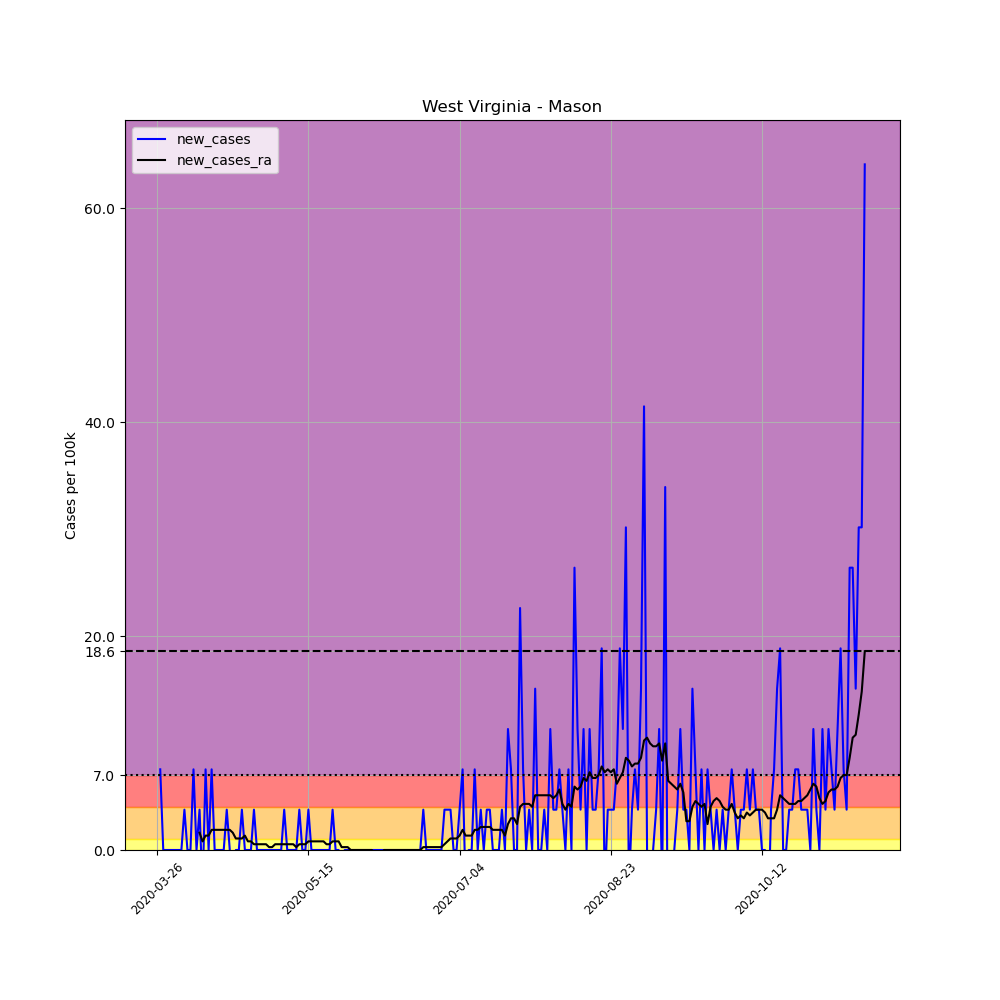

The table this chart was drawn from, first rows:
, date, county, state, fips, cases, deaths, COUNTY, STNAME, CTYNAME, POPESTIMATE2019, per_100k, new_cases, new_cases_ra
394023, 2020-03-26, Mason, West Virginia, 54053, 1, 0, 53, West Virginia, Mason, 26516, 3.771, , 
394024, 2020-03-27, Mason, West Virginia, 54053, 3, 0, 53, West Virginia, Mason, 26516, 11.31, 7.543, 
394025, 2020-03-28, Mason, West Virginia, 54053, 3, 0, 53, West Virginia, Mason, 26516, 11.31, 0.0, 
394026, 2020-03-29, Mason, West Virginia, 54053, 3, 0, 53, West Virginia, Mason, 26516, 11.31, 0.0, 
394027, 2020-03-30, Mason, West Virginia, 54053, 3, 0, 53, West Virginia, Mason, 26516, 11.31, 0.0, 
394028, 2020-03-31, Mason, West Virginia, 54053, 3, 0, 53, West Virginia, Mason, 26516, 11.31, 0.0, 
394029, 2020-04-01, Mason, West Virginia, 54053, 3, 0, 53, West Virginia, Mason, 26516, 11.31, 0.0, 
394030, 2020-04-02, Mason, West Virginia, 54053, 3, 0, 53, West Virginia, Mason, 26516, 11.31, 0.0, 
394031, 2020-04-03, Mason, West Virginia, 54053, 3, 0, 53, West Virginia, Mason, 26516, 11.31, 0.0, 
394032, 2020-04-04, Mason, West Virginia, 54053, 4, 0, 53, West Virginia, Mason, 26516, 15.09, 3.771, 
394033, 2020-04-05, Mason, West Virginia, 54053, 4, 0, 53, West Virginia, Mason, 26516, 15.09, 0.0, 
394034, 2020-04-06, Mason, West Virginia, 54053, 4, 0, 53, West Virginia, Mason, 26516, 15.09, 0.0, 
394035, 2020-04-07, Mason, West Virginia, 54053, 6, 0, 53, West Virginia, Mason, 26516, 22.63, 7.543, 
394036, 2020-04-08, Mason, West Virginia, 54053, 6, 0, 53, West Virginia, Mason, 26516, 22.63, 0.0, 
394037, 2020-04-09, Mason, West Virginia, 54053, 7, 0, 53, West Virginia, Mason, 26516, 26.4, 3.771, 1.616
394038, 2020-04-10, Mason, West Virginia, 54053, 6, 0, 53, West Virginia, Mason, 26516, 22.63, -3.771, 0.8081
394039, 2020-04-11, Mason, West Virginia, 54053, 8, 0, 53, West Virginia, Mason, 26516, 30.17, 7.543, 1.347
394040, 2020-04-12, Mason, West Virginia, 54053, 8, 0, 53, West Virginia, Mason, 26516, 30.17, 0.0, 1.347
394041, 2020-04-13, Mason, West Virginia, 54053, 10, 0, 53, West Virginia, Mason, 26516, 37.71, 7.543, 1.886
394042, 2020-04-14, Mason, West Virginia, 54053, 10, 0, 53, West Virginia, Mason, 26516, 37.71, 0.0, 1.886
394043, 2020-04-15, Mason, West Virginia, 54053, 10, 0, 53, West Virginia, Mason, 26516, 37.71, 0.0, 1.886
394044, 2020-04-16, Mason, West Virginia, 54053, 10, 0, 53, West Virginia, Mason, 26516, 37.71, 0.0, 1.886
394045, 2020-04-17, Mason, West Virginia, 54053, 10, 0, 53, West Virginia, Mason, 26516, 37.71, 0.0, 1.886
394046, 2020-04-18, Mason, West Virginia, 54053, 11, 0, 53, West Virginia, Mason, 26516, 41.48, 3.771, 1.886
394047, 2020-04-19, Mason, West Virginia, 54053, 11, 0, 53, West Virginia, Mason, 26516, 41.48, 0.0, 1.886
394048, 2020-04-20, Mason, West Virginia, 54053, 10, 0, 53, West Virginia, Mason, 26516, 37.71, -3.771, 1.616
394049, 2020-04-21, Mason, West Virginia, 54053, 10, 0, 53, West Virginia, Mason, 26516, 37.71, 0.0, 1.078
394050, 2020-04-22, Mason, West Virginia, 54053, 10, 0, 53, West Virginia, Mason, 26516, 37.71, 0.0, 1.078
394051, 2020-04-23, Mason, West Virginia, 54053, 11, 0, 53, West Virginia, Mason, 26516, 41.48, 3.771, 1.078
394052, 2020-04-24, Mason, West Virginia, 54053, 11, 0, 53, West Virginia, Mason, 26516, 41.48, 0.0, 1.347
394053, 2020-04-25, Mason, West Virginia, 54053, 11, 0, 53, West Virginia, Mason, 26516, 41.48, 0.0, 0.8081
394054, 2020-04-26, Mason, West Virginia, 54053, 11, 0, 53, West Virginia, Mason, 26516, 41.48, 0.0, 0.8081
394055, 2020-04-27, Mason, West Virginia, 54053, 12, 0, 53, West Virginia, Mason, 26516, 45.26, 3.771, 0.5388
394056, 2020-04-28, Mason, West Virginia, 54053, 12, 0, 53, West Virginia, Mason, 26516, 45.26, 0.0, 0.5388
394057, 2020-04-29, Mason, West Virginia, 54053, 12, 0, 53, West Virginia, Mason, 26516, 45.26, 0.0, 0.5388
394058, 2020-04-30, Mason, West Virginia, 54053, 12, 0, 53, West Virginia, Mason, 26516, 45.26, 0.0, 0.5388
394059, 2020-05-01, Mason, West Virginia, 54053, 12, 0, 53, West Virginia, Mason, 26516, 45.26, 0.0, 0.5388
394060, 2020-05-02, Mason, West Virginia, 54053, 12, 0, 53, West Virginia, Mason, 26516, 45.26, 0.0, 0.2694
394061, 2020-05-03, Mason, West Virginia, 54053, 12, 0, 53, West Virginia, Mason, 26516, 45.26, 0.0, 0.2694
394062, 2020-05-04, Mason, West Virginia, 54053, 12, 0, 53, West Virginia, Mason, 26516, 45.26, 0.0, 0.5388
394063, 2020-05-05, Mason, West Virginia, 54053, 12, 0, 53, West Virginia, Mason, 26516, 45.26, 0.0, 0.5388
394064, 2020-05-06, Mason, West Virginia, 54053, 12, 0, 53, West Virginia, Mason, 26516, 45.26, 0.0, 0.5388
394065, 2020-05-07, Mason, West Virginia, 54053, 13, 0, 53, West Virginia, Mason, 26516, 49.03, 3.771, 0.5388
394066, 2020-05-08, Mason, West Virginia, 54053, 13, 0, 53, West Virginia, Mason, 26516, 49.03, 0.0, 0.5388
394067, 2020-05-09, Mason, West Virginia, 54053, 13, 0, 53, West Virginia, Mason, 26516, 49.03, 0.0, 0.5388
394068, 2020-05-10, Mason, West Virginia, 54053, 13, 0, 53, West Virginia, Mason, 26516, 49.03, 0.0, 0.5388
394069, 2020-05-11, Mason, West Virginia, 54053, 13, 0, 53, West Virginia, Mason, 26516, 49.03, 0.0, 0.2694
394070, 2020-05-12, Mason, West Virginia, 54053, 14, 0, 53, West Virginia, Mason, 26516, 52.8, 3.771, 0.5388
394071, 2020-05-13, Mason, West Virginia, 54053, 14, 0, 53, West Virginia, Mason, 26516, 52.8, 0.0, 0.5388
394072, 2020-05-14, Mason, West Virginia, 54053, 14, 0, 53, West Virginia, Mason, 26516, 52.8, 0.0, 0.5388
394073, 2020-05-15, Mason, West Virginia, 54053, 15, 0, 53, West Virginia, Mason, 26516, 56.57, 3.771, 0.8081
394074, 2020-05-16, Mason, West Virginia, 54053, 15, 0, 53, West Virginia, Mason, 26516, 56.57, 0.0, 0.8081
394075, 2020-05-17, Mason, West Virginia, 54053, 15, 0, 53, West Virginia, Mason, 26516, 56.57, 0.0, 0.8081
394076, 2020-05-18, Mason, West Virginia, 54053, 15, 0, 53, West Virginia, Mason, 26516, 56.57, 0.0, 0.8081
394077, 2020-05-19, Mason, West Virginia, 54053, 15, 0, 53, West Virginia, Mason, 26516, 56.57, 0.0, 0.8081
394078, 2020-05-20, Mason, West Virginia, 54053, 15, 0, 53, West Virginia, Mason, 26516, 56.57, 0.0, 0.8081
394079, 2020-05-21, Mason, West Virginia, 54053, 15, 0, 53, West Virginia, Mason, 26516, 56.57, 0.0, 0.5388
394080, 2020-05-22, Mason, West Virginia, 54053, 15, 0, 53, West Virginia, Mason, 26516, 56.57, 0.0, 0.5388
394081, 2020-05-23, Mason, West Virginia, 54053, 16, 0, 53, West Virginia, Mason, 26516, 60.34, 3.771, 0.8081
394082, 2020-05-24, Mason, West Virginia, 54053, 16, 0, 53, West Virginia, Mason, 26516, 60.34, 0.0, 0.8081
... 175 more rows
